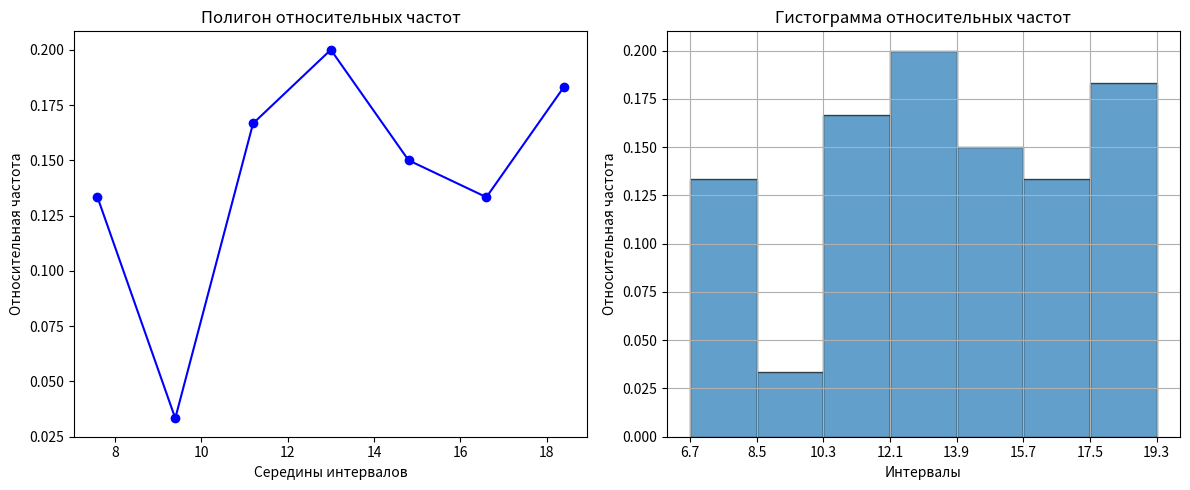
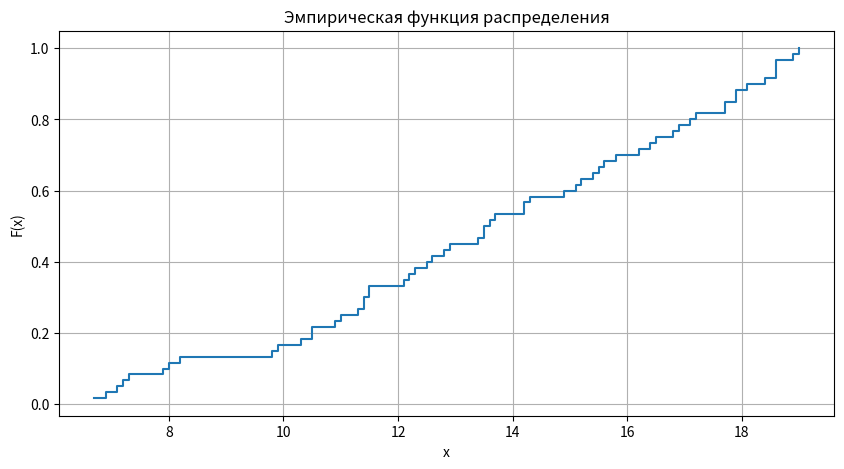
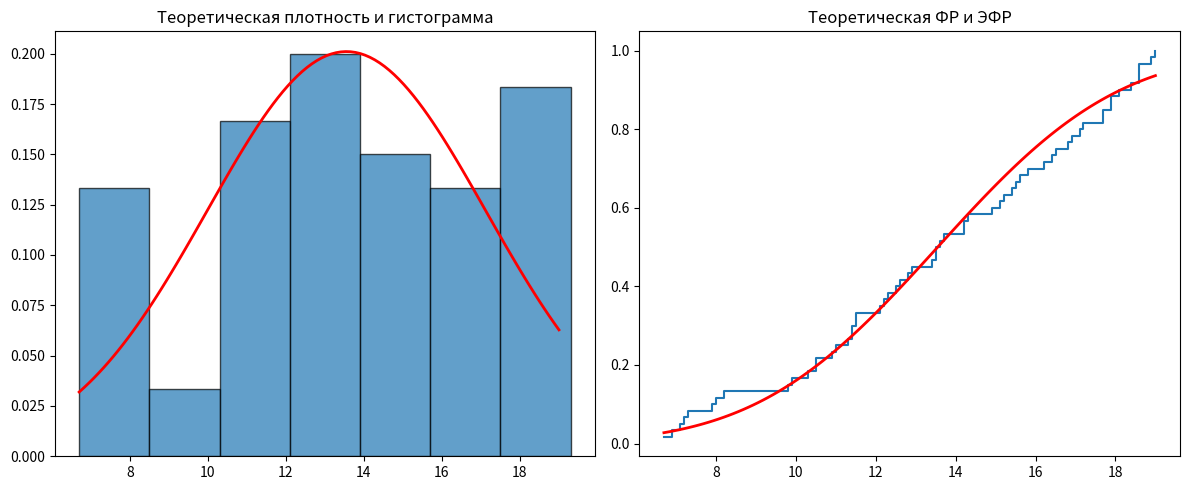

The script that saved these images, in order:
import math

import numpy as np
import matplotlib.pyplot as plt
from scipy.stats import skew, kurtosis, norm

numbers = [
    8.0, 12.5, 15.4, 6.9, 11.4, 7.2, 10.5, 11.5, 17.7, 13.6, 15.1, 13.4, 17.9, 18.6,
    9.8, 12.6, 14.9, 7.3, 16.5, 15.5, 12.9, 11.0, 16.8, 18.4, 12.8, 11.4, 13.5, 16.2,
    14.3, 12.1, 12.2, 18.1, 10.9, 7.9, 17.9, 18.6, 10.5, 13.7, 10.3, 17.2, 13.5,
    17.7, 6.7, 17.1, 16.4, 7.1, 16.9, 14.2, 11.3, 15.2, 15.8, 12.3, 9.9, 15.6,
    18.9, 14.2, 8.2, 11.5, 18.6, 19.0
]

"""1. Составить вариационный ряд"""
variation_series = sorted(numbers)
print(variation_series)


"""2. Построить интервальный статистический ряд"""
# нахождение размаха выборки
X_min = min(numbers)
X_max = max(numbers)
R = X_max - X_min

# Нахождение числа интервалов
N = len(numbers)
k = round(1 + 3.322 * math.log10(N))

# Нахождение длины частичного интервала
h = round(R / k, 1)

# Границы частичных интервалов
bins = np.arange(X_min, X_max + h, h)

# Группировка по частичтным интервалам
hist, bin_edges = np.histogram(numbers, bins)

for i in range(len(hist)):
    print(f"{bin_edges[i]:.1f} - {bin_edges[i + 1]:.1f}: {hist[i]}")


"""3. По сгруппированным данным построить полигон и гистограмму"""

# Расчет относительных частот
relative_freq = hist / N

# Середины интервалов для полигона
mid_bins = (bin_edges[:-1] + bin_edges[1:])/2

# Построение графиков
plt.figure(figsize=(12,5))

# Полигон относительных частот
plt.subplot(1,2,1)
plt.plot(mid_bins, relative_freq, 'bo-')
plt.title('Полигон относительных частот')
plt.xlabel('Середины интервалов')
plt.ylabel('Относительная частота')

# Гистограмма относительных частот
plt.subplot(1,2,2)
plt.bar(bin_edges[:-1], relative_freq, width=h, align='edge',
        edgecolor='black', alpha=0.7)
plt.title('Гистограмма относительных частот')
plt.xlabel('Интервалы')
plt.ylabel('Относительная частота')
plt.xticks(bin_edges)
plt.grid(True)
plt.tight_layout()
plt.show()

"""4. График эмпирической функции распределения"""
# Сортировка данных и расчет накопленных частот
x = np.sort(numbers)
y = np.arange(1, len(x)+1)/len(x)

plt.figure(figsize=(10,5))
plt.step(x, y, where='post')
plt.title('Эмпирическая функция распределения')
plt.xlabel('x')
plt.ylabel('F(x)')
plt.grid(True)
plt.show()

"""5. Числовые характеристики"""
# Выборочное среднее
mean = np.mean(numbers)

# Исправленная дисперсия
var = np.var(numbers, ddof=1)

# Мода (для интервального ряда)
mode_interval = bin_edges[np.argmax(hist)]

# Медиана
median = np.median(numbers)

# Асимметрия и эксцесс
skewness = skew(numbers, bias=False)
kurtosis_val = kurtosis(numbers, bias=False)

print(f'''
Числовые характеристики:
Выборочное среднее: {mean:.4f}
Исправленная дисперсия: {var:.4f}
Мода: {mode_interval:.1f}
Медиана: {median:.4f}
Асимметрия: {skewness:.4f}
Эксцесс: {kurtosis_val:.4f}
''')

"""6-8. Анализ распределения и теоретические кривые"""
# Гипотеза о нормальном распределении
print("Гипотеза: нормальное распределение N(μ,σ²)")

# Оценки параметров
mu, sigma = mean, np.sqrt(var)
print(f"Параметры: μ={mu:.2f}, σ={sigma:.2f}")

# Теоретические кривые
plt.figure(figsize=(12,5))

# Гистограмма с теоретической плотностью
plt.subplot(1,2,1)
x_range = np.linspace(X_min, X_max, 100)
plt.bar(bin_edges[:-1], relative_freq, width=h, align='edge',
        edgecolor='black', alpha=0.7)
plt.plot(x_range, norm.pdf(x_range, mu, sigma)*h, 'r-', lw=2)
plt.title('Теоретическая плотность и гистограмма')

# ЭФР с теоретической функцией
plt.subplot(1,2,2)
plt.step(x, y, where='post')
plt.plot(x_range, norm.cdf(x_range, mu, sigma), 'r-', lw=2)
plt.title('Теоретическая ФР и ЭФР')
plt.tight_layout()
plt.show()